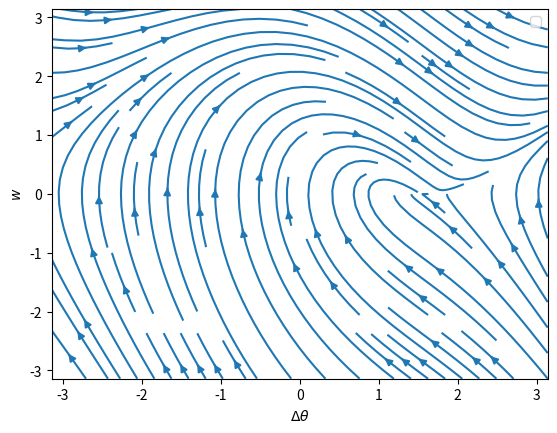

Python code for this plot:
import scipy.integrate as sp
import numpy as np
import matplotlib.pyplot as plt

A = np.matrix([[0,1],[1,0]])
P = [0.5,-0.5]#one producer one consumer
n = 2
gamma = 1
P_k = 0.2
kappa = 1
thetazero = [0,0]

def dw(w , t):
    return [w[1],
            2 - gamma * w[1] - 2 * kappa * np.sin(w[0])]

x = np.linspace(-np.pi,np.pi,1000)
y = np.linspace(-np.pi,np.pi,1000)
X, Y = np.meshgrid(x, y)
Xdot = Y
Ydot =  2 - gamma * Y - 2 * kappa * np.sin(X)
plt.streamplot(X,Y,Xdot,Ydot)
plt.xlabel(r'$\Delta\theta$')
plt.ylabel(r'$w$')
plt.legend()
plt.show()